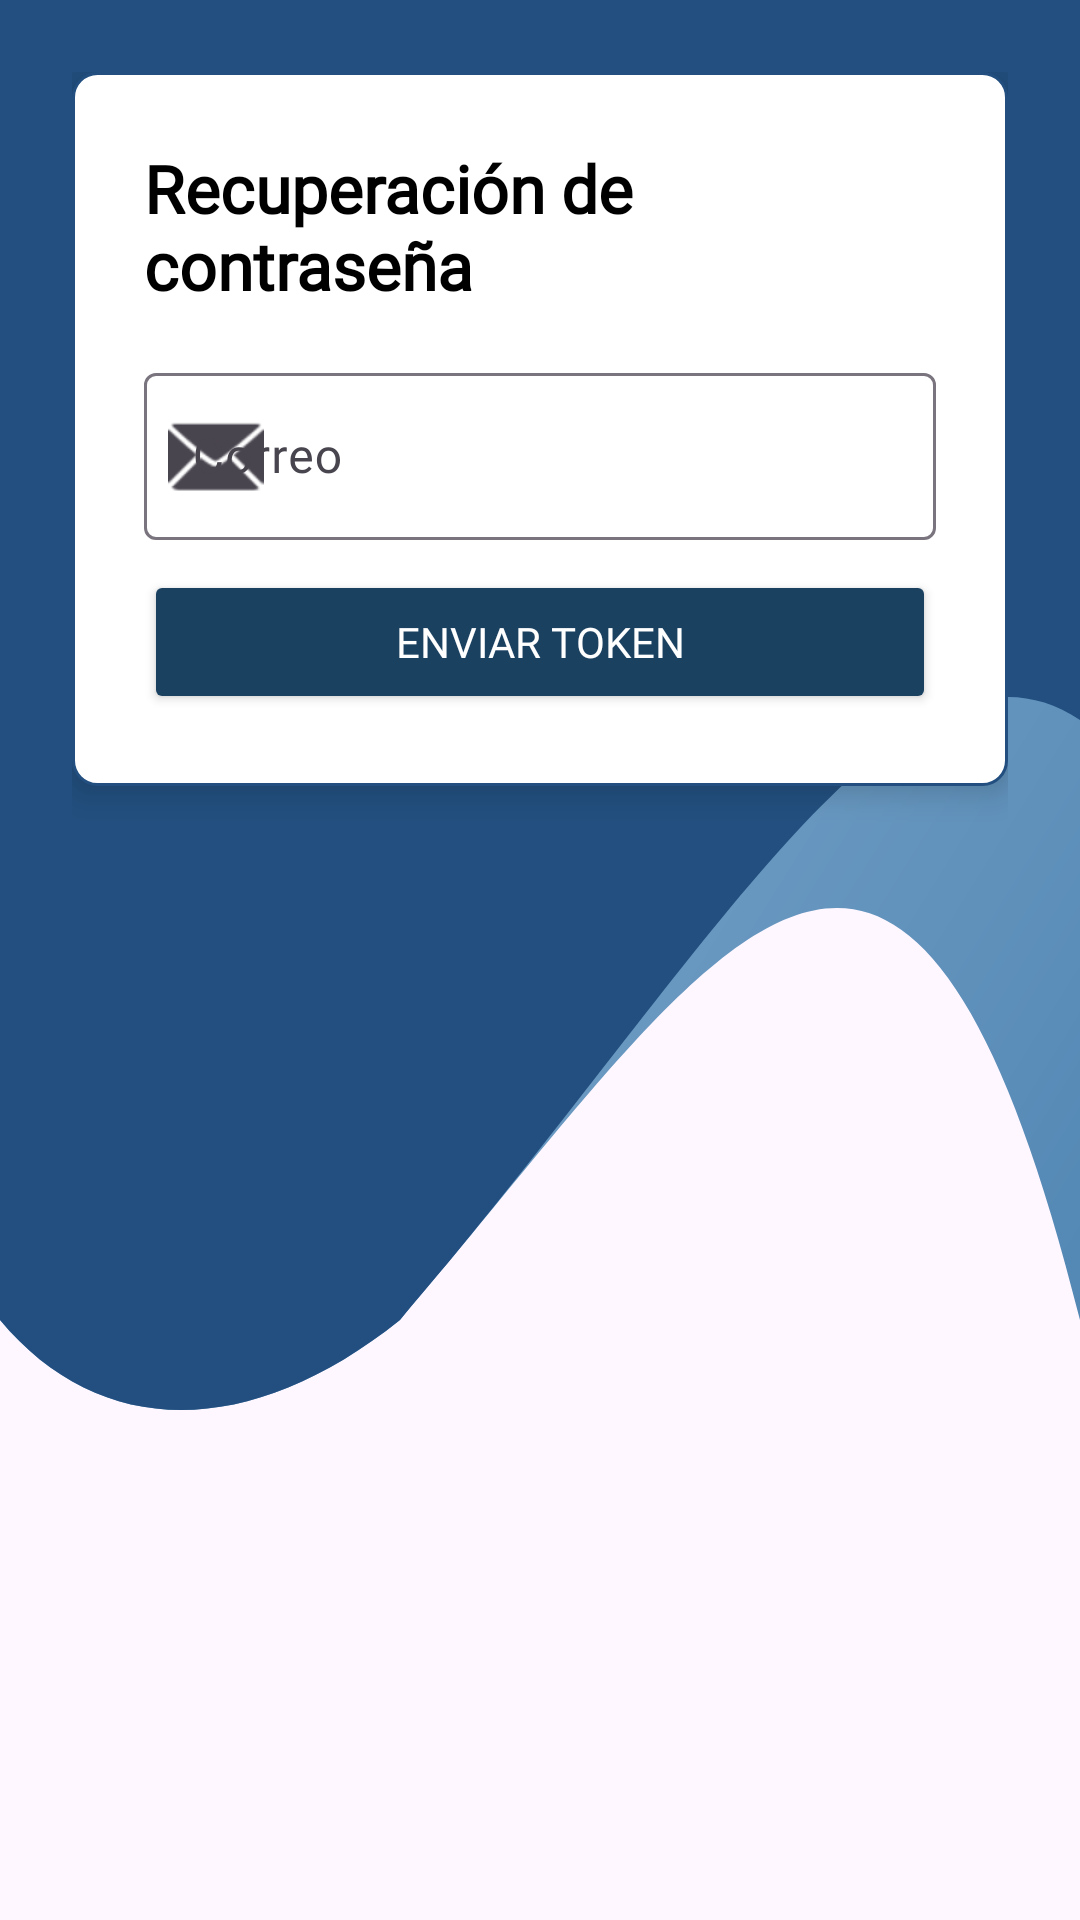

This screen was rendered from an Android layout file. Write that file and the resources it references.
<!-- AndroidManifest.xml: application theme Theme.Docente -->
<!-- res/layout/fragment_recuperar_contrasena.xml -->
<?xml version="1.0" encoding="utf-8"?>
<ScrollView xmlns:android="http://schemas.android.com/apk/res/android"
    xmlns:app="http://schemas.android.com/apk/res-auto"
    xmlns:tools="http://schemas.android.com/tools"
    android:layout_width="match_parent"
    android:layout_height="match_parent"
    android:background="@drawable/fusion_ondas_tres"
    android:fillViewport="true"
    android:padding="24dp"
    tools:context=".RecuperarContrasena">

    <LinearLayout
        android:layout_width="match_parent"
        android:layout_height="wrap_content"
        android:gravity="center_horizontal"
        android:orientation="vertical">

        
        <LinearLayout
            android:layout_width="match_parent"
            android:layout_height="wrap_content"
            android:background="@drawable/spinner_fondo"
            android:elevation="6dp"
            android:orientation="vertical"
            android:padding="24dp">

            
            <TextView
                android:id="@+id/rec_txtTitulo"
                android:layout_width="wrap_content"
                android:layout_height="wrap_content"
                android:layout_marginBottom="16dp"
                android:text="Recuperación de contraseña"
                android:textColor="@color/negro"
                android:textSize="22sp"
                android:textStyle="bold"
                android:fontFamily="@font/robotocondensed"/>

            
            <com.google.android.material.textfield.TextInputLayout
                android:layout_width="match_parent"
                android:layout_height="wrap_content"
                android:hint="Correo"
                app:startIconDrawable="@android:drawable/ic_dialog_email">

                <com.google.android.material.textfield.TextInputEditText
                    android:id="@+id/rec_txtcorreo"
                    android:layout_width="match_parent"
                    android:layout_height="wrap_content"
                    android:layout_marginBottom="10dp"
                    android:fontFamily="@font/robotocondensed"
                    android:inputType="textEmailAddress"
                    android:textColor="@color/azul_cuatro" />

            </com.google.android.material.textfield.TextInputLayout>

            
            <Button
                android:id="@+id/rec_btnEnviar"
                android:layout_width="match_parent"
                android:layout_height="wrap_content"
                android:backgroundTint="@color/azul_seis"
                android:padding="12dp"
                android:text="Enviar token"
                android:textColor="@android:color/white"
                android:fontFamily="@font/robotocondensed"/>

            
            <LinearLayout
                android:id="@+id/rec_lyToken"
                android:layout_width="match_parent"
                android:layout_height="wrap_content"
                android:layout_marginTop="24dp"
                android:background="@drawable/spinner_fondo"
                android:orientation="vertical"
                android:padding="20dp"
                android:visibility="gone">

                
                <com.google.android.material.textfield.TextInputLayout
                    android:layout_width="match_parent"
                    android:layout_height="wrap_content"
                    android:hint="Ingresa tu token"
                    app:startIconDrawable="@android:drawable/ic_lock_idle_lock">

                    <com.google.android.material.textfield.TextInputEditText
                        android:id="@+id/rec_txttoken"
                        android:layout_width="match_parent"
                        android:layout_height="wrap_content"
                        android:fontFamily="@font/robotocondensed"
                        android:gravity="center"
                        android:inputType="text"
                        android:maxLength="6"
                        android:textColor="@color/azul_cuatro" />
                </com.google.android.material.textfield.TextInputLayout>

                
                <Button
                    android:id="@+id/rec_btnconfirmar"
                    android:layout_width="match_parent"
                    android:layout_height="wrap_content"
                    android:layout_marginTop="16dp"
                    android:backgroundTint="@color/verde"
                    android:padding="12dp"
                    android:text="Confirmar token"
                    android:textColor="@android:color/white" />
            </LinearLayout>
        </LinearLayout>
    </LinearLayout>
</ScrollView>
<!-- resources referenced by this layout -->
<resources>
  <color name="azul_cuatro">#94b8d7</color>
  <color name="azul_seis">#1b4161</color>
  <color name="negro">#FF000000</color>
  <color name="verde">#0AC70A</color>
  <!-- drawable fusion_ondas_tres (drawable) -->
  <?xml version="1.0" encoding="utf-8"?>
  <layer-list xmlns:android="http://schemas.android.com/apk/res/android">
  
      
      <item
          android:drawable="@drawable/degradado_fondo_cinco"/>
  
      
      <item
          android:drawable="@drawable/degradado_fondo_seis"/>
  
  </layer-list>
  <!-- drawable spinner_fondo (drawable) -->
  <shape xmlns:android="http://schemas.android.com/apk/res/android" android:shape="rectangle">
      <solid android:color="@color/blanco"/>
      <corners android:radius="8dp"/>
      <stroke android:width="1dp" android:color="@color/azul_uno"/>
      <padding android:left="8dp" android:top="8dp" android:right="8dp" android:bottom="8dp"/>
  </shape>
  <style name="Theme.Docente" parent="Base.Theme.Docente" />
  <!-- drawable degradado_fondo_cinco (drawable) -->
  <?xml version="1.0" encoding="utf-8"?>
  <vector xmlns:android="http://schemas.android.com/apk/res/android"
      xmlns:aapt="http://schemas.android.com/aapt"
      android:width="1080dp"
      android:height="600dp"
      android:viewportWidth="1080"
      android:viewportHeight="800">
  
      
      <path
          android:pathData="M0,0
                            H1080
                            V550
                            C900,250 700,405 400,550
                            C250,600 100,600 0,550
                            Z">
  
          <aapt:attr name="android:fillColor">
              <gradient
                  android:type="linear"
                  android:startX="0"
                  android:startY="0"
                  android:endX="1000"
                  android:endY="1500"
                  android:startColor="@color/azul_cuatro"
                  android:endColor="@color/azul_siete"/>
          </aapt:attr>
  
      </path>
  </vector>
  <!-- drawable degradado_fondo_seis (drawable) -->
  <?xml version="1.0" encoding="utf-8"?>
  <vector xmlns:android="http://schemas.android.com/apk/res/android"
      android:width="1080dp"
      android:height="600dp"
      android:viewportWidth="1080"
      android:viewportHeight="800">
  
      <path
          android:fillColor="@color/azul_uno"
          android:pathData="M0,0
                            H1080
                            V300
                            C900,250 700,405 400,550
                            C250,600 100,600 0,550
                            Z" />
  </vector>
  <color name="blanco">#FFFFFFFF</color>
  <color name="azul_uno">#224f7f</color>
  <style name="Base.Theme.Docente" parent="Theme.Material3.DayNight.NoActionBar">
          
          
      </style>
  <color name="azul_siete">#25669c</color>
</resources>
